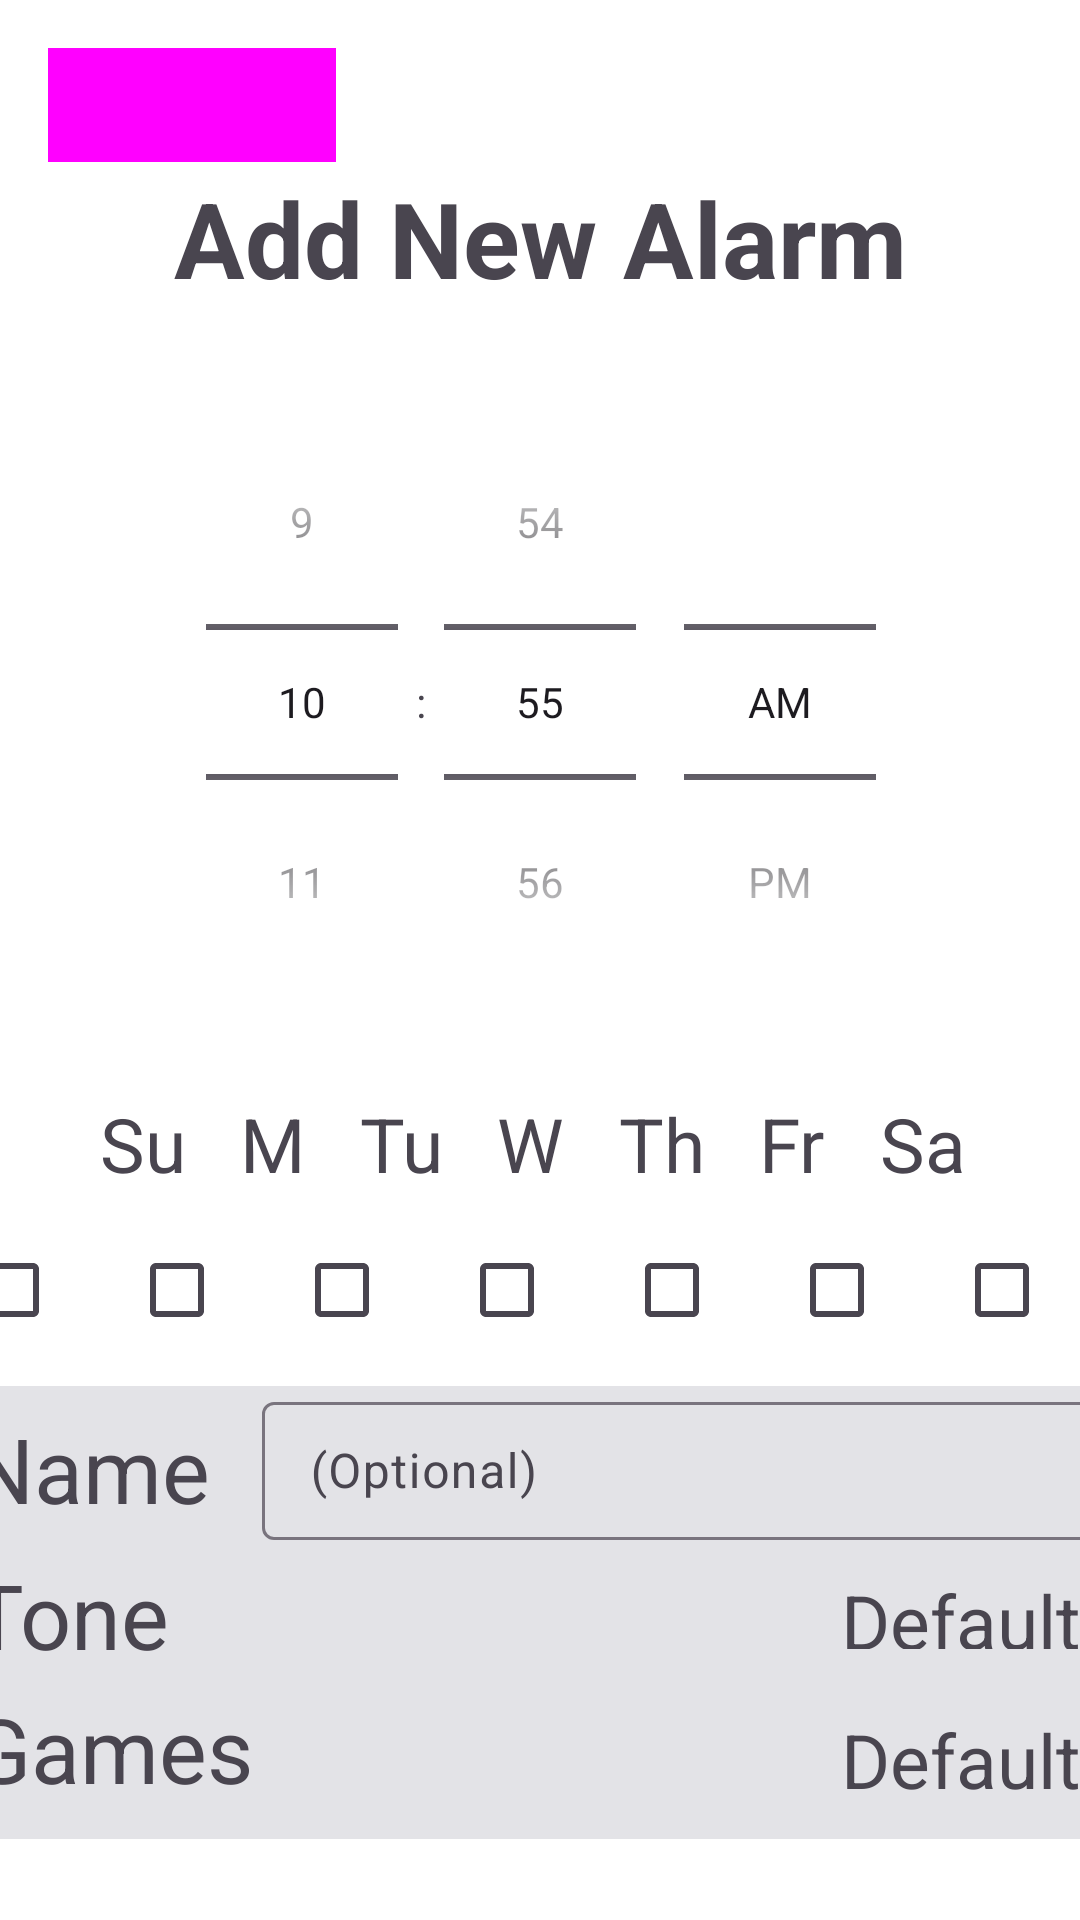

Android layout source for this screen:
<!-- AndroidManifest.xml: application theme Theme.FinalProject -->
<!-- res/layout/fragment_new_alarm.xml -->
<?xml version="1.0" encoding="utf-8"?>
<androidx.constraintlayout.widget.ConstraintLayout xmlns:android="http://schemas.android.com/apk/res/android"
    xmlns:app="http://schemas.android.com/apk/res-auto"
    xmlns:tools="http://schemas.android.com/tools"
    android:id="@+id/add_alarm_frame"
    android:layout_width="match_parent"
    android:layout_height="match_parent"
    android:background="@color/white"
    android:theme="@style/ThemeOverlay.FinalProject.FullscreenContainer"
    tools:context=".NewAlarm">

    

    

    <TimePicker
        android:id="@+id/timepicker"
        android:layout_width="413dp"
        android:layout_height="230dp"
        android:layout_marginTop="20dp"
        android:timePickerMode="spinner"
        app:layout_constraintEnd_toEndOf="parent"
        app:layout_constraintStart_toStartOf="parent"
        app:layout_constraintTop_toBottomOf="@+id/textView2" />

    <TextView
        android:id="@+id/textView2"
        android:layout_width="289dp"
        android:layout_height="52dp"
        android:layout_marginStart="122dp"
        android:layout_marginTop="56dp"
        android:layout_marginEnd="122dp"
        android:lineSpacingExtra="8sp"
        android:text="@string/add_alarm_header"
        android:textAlignment="center"
        android:textSize="35sp"
        android:textStyle="bold"
        app:layout_constraintEnd_toEndOf="parent"
        app:layout_constraintStart_toStartOf="parent"
        app:layout_constraintTop_toTopOf="parent" />

    <LinearLayout
        android:id="@+id/linearLayout"
        android:layout_width="385dp"
        android:layout_height="64dp"
        android:layout_marginTop="40dp"
        android:orientation="horizontal"
        app:layout_constraintEnd_toEndOf="parent"
        app:layout_constraintStart_toStartOf="parent"
        app:layout_constraintTop_toBottomOf="@+id/timepicker">

        <CheckBox
            android:id="@+id/sunday"
            android:layout_width="wrap_content"
            android:layout_height="match_parent"
            android:layout_weight="1" />

        <CheckBox
            android:id="@+id/monday"
            android:layout_width="wrap_content"
            android:layout_height="match_parent"
            android:layout_weight="1" />

        <CheckBox
            android:id="@+id/tuesday"
            android:layout_width="wrap_content"
            android:layout_height="match_parent"
            android:layout_weight="1" />

        <CheckBox
            android:id="@+id/wednesday"
            android:layout_width="wrap_content"
            android:layout_height="match_parent"
            android:layout_weight="1" />

        <CheckBox
            android:id="@+id/thursday"
            android:layout_width="wrap_content"
            android:layout_height="match_parent"
            android:layout_weight="1" />

        <CheckBox
            android:id="@+id/friday"
            android:layout_width="wrap_content"
            android:layout_height="match_parent"
            android:layout_weight="1" />

        <CheckBox
            android:id="@+id/saturday"
            android:layout_width="wrap_content"
            android:layout_height="match_parent"
            android:layout_weight="1" />

    </LinearLayout>

    <TableLayout
        android:id="@+id/tableLayout"
        android:layout_width="388dp"
        android:layout_height="151dp"
        android:background="#E3E3E7"
        app:layout_constraintEnd_toEndOf="parent"
        app:layout_constraintHorizontal_bias="0.478"
        app:layout_constraintStart_toStartOf="parent"
        app:layout_constraintTop_toBottomOf="@+id/linearLayout">

        <TableRow android:layout_height="wrap_content">

            <TextView
                android:layout_width="wrap_content"
                android:layout_height="wrap_content"
                android:padding="3dp"
                android:text="@string/add_alarm_setting_name"
                android:textSize="30sp" />

            <com.google.android.material.textfield.TextInputLayout
                android:layout_width="283dp"
                android:layout_height="wrap_content">

                <com.google.android.material.textfield.TextInputEditText
                    android:layout_width="match_parent"
                    android:layout_height="46dp"
                    android:hint="@string/add_alarm_setting_name_hint"
                    android:textAlignment="textEnd" />
            </com.google.android.material.textfield.TextInputLayout>
        </TableRow>

        <TableRow android:layout_height="match_parent">

            <TextView
                android:layout_width="87dp"
                android:layout_height="wrap_content"
                android:padding="3dp"
                android:text="@string/add_alarm_setting_tone"
                android:textSize="30sp" />

            <TextView
                android:layout_width="277dp"
                android:layout_height="match_parent"
                android:padding="10dp"
                android:text="@string/add_alarm_setting_tone_default"
                android:textAlignment="textEnd"
                android:textSize="25sp" />
        </TableRow>

        <TableRow android:layout_height="match_parent">

            <TextView
                android:layout_width="match_parent"
                android:layout_height="match_parent"
                android:padding="3dp"
                android:text="@string/add_alarm_setting_games"
                android:textSize="30sp" />

            <TextView
                android:layout_width="277dp"
                android:layout_height="match_parent"
                android:padding="10dp"
                android:text="@string/add_alarm_setting_games_default"
                android:textAlignment="textEnd"
                android:textSize="25sp" />
        </TableRow>
    </TableLayout>

    <Button
        android:id="@+id/save_button"
        android:layout_width="104dp"
        android:layout_height="64dp"
        android:layout_marginBottom="28dp"
        android:text="@string/add_alarm_save_button"
        android:textSize="24sp"
        app:layout_constraintBottom_toBottomOf="parent"
        app:layout_constraintEnd_toEndOf="parent"
        app:layout_constraintHorizontal_bias="0.498"
        app:layout_constraintStart_toStartOf="parent"
        app:layout_constraintTop_toBottomOf="@+id/tableLayout"
        app:layout_constraintVertical_bias="1.0" />

    <TextView
        android:id="@+id/sun_label"
        android:layout_width="wrap_content"
        android:layout_height="wrap_content"
        android:layout_marginStart="15dp"
        android:text="@string/weekday_sunday"
        android:textSize="25sp"
        app:layout_constraintBottom_toTopOf="@+id/linearLayout"
        app:layout_constraintEnd_toStartOf="@+id/mon_label"
        app:layout_constraintStart_toStartOf="parent" />

    <TextView
        android:id="@+id/mon_label"
        android:layout_width="wrap_content"
        android:layout_height="wrap_content"
        android:text="@string/weekday_monday"
        android:textSize="25sp"
        app:layout_constraintBottom_toTopOf="@+id/linearLayout"
        app:layout_constraintEnd_toStartOf="@+id/tues_label"
        app:layout_constraintStart_toEndOf="@+id/sun_label" />

    <TextView
        android:id="@+id/tues_label"
        android:layout_width="wrap_content"
        android:layout_height="wrap_content"
        android:text="@string/weekday_tuesday"
        android:textSize="25sp"
        app:layout_constraintBottom_toTopOf="@+id/linearLayout"
        app:layout_constraintEnd_toStartOf="@+id/wed_label"
        app:layout_constraintStart_toEndOf="@+id/mon_label" />
    <TextView
        android:id="@+id/wed_label"
        android:layout_width="wrap_content"
        android:layout_height="wrap_content"
        android:text="@string/weekday_wednesday"
        android:textSize="25sp"
        app:layout_constraintBottom_toTopOf="@+id/linearLayout"
        tools:layout_editor_absoluteX="192dp"
        app:layout_constraintEnd_toStartOf="@+id/thurs_label"
        app:layout_constraintStart_toEndOf="@+id/tues_label"/>
    <TextView
        android:id="@+id/thurs_label"
        android:layout_width="wrap_content"
        android:layout_height="wrap_content"
        android:text="@string/weekday_thursday"
        android:textSize="25sp"
        app:layout_constraintBottom_toTopOf="@+id/linearLayout"
        tools:layout_editor_absoluteX="238dp"
        app:layout_constraintEnd_toStartOf="@+id/fri_label"
        app:layout_constraintStart_toEndOf="@+id/wed_label"/>
    <TextView
        android:id="@+id/fri_label"
        android:layout_width="wrap_content"
        android:layout_height="wrap_content"
        android:text="@string/weekday_friday"
        android:textSize="25sp"
        app:layout_constraintBottom_toTopOf="@+id/linearLayout"
        tools:layout_editor_absoluteX="296dp"
        app:layout_constraintEnd_toStartOf="@+id/sat_label"
        app:layout_constraintStart_toEndOf="@+id/thurs_label"/>

    <TextView
        android:id="@+id/sat_label"
        android:layout_width="wrap_content"
        android:layout_height="wrap_content"
        android:layout_marginEnd="20dp"
        android:text="@string/weekday_saturday"
        android:textSize="25sp"
        app:layout_constraintBottom_toTopOf="@+id/linearLayout"
        app:layout_constraintEnd_toEndOf="parent"
        app:layout_constraintStart_toEndOf="@+id/fri_label" />

    <Button
        android:id="@+id/cancel_button"
        style="@style/Widget.Material3.Button"
        android:layout_width="96dp"
        android:layout_height="38dp"
        android:layout_marginStart="16dp"
        android:layout_marginTop="16dp"
        android:background="#A9A8A8"
        android:text="@string/cancel"
        app:layout_constraintStart_toStartOf="parent"
        app:layout_constraintTop_toTopOf="parent" />


</androidx.constraintlayout.widget.ConstraintLayout>
<!-- resources referenced by this layout -->
<resources>
  <color name="white">#FFFFFFFF</color>
  <string name="add_alarm_header">Add New Alarm</string>
  <string name="add_alarm_save_button">Save</string>
  <string name="add_alarm_setting_games">Games</string>
  <string name="add_alarm_setting_games_default">Default</string>
  <string name="add_alarm_setting_name">Name</string>
  <string name="add_alarm_setting_name_hint">(Optional)</string>
  <string name="add_alarm_setting_tone">Tone</string>
  <string name="add_alarm_setting_tone_default">Default</string>
  <string name="cancel">Cancel</string>
  <string name="weekday_friday">Fr</string>
  <string name="weekday_monday">M</string>
  <string name="weekday_saturday">Sa</string>
  <string name="weekday_sunday">Su</string>
  <string name="weekday_thursday">Th</string>
  <string name="weekday_tuesday">Tu</string>
  <string name="weekday_wednesday">W</string>
  <style name="ThemeOverlay.FinalProject.FullscreenContainer" parent="">
          <item name="fullscreenBackgroundColor">@color/light_blue_600</item>
          <item name="fullscreenTextColor">@color/light_blue_A200</item>
      </style>
  <style name="Theme.FinalProject" parent="Base.Theme.FinalProject" />
  <color name="light_blue_600">#FF039BE5</color>
  <color name="light_blue_A200">#FF40C4FF</color>
  <style name="Base.Theme.FinalProject" parent="Theme.Material3.DayNight.NoActionBar">
          
          
      </style>
</resources>
